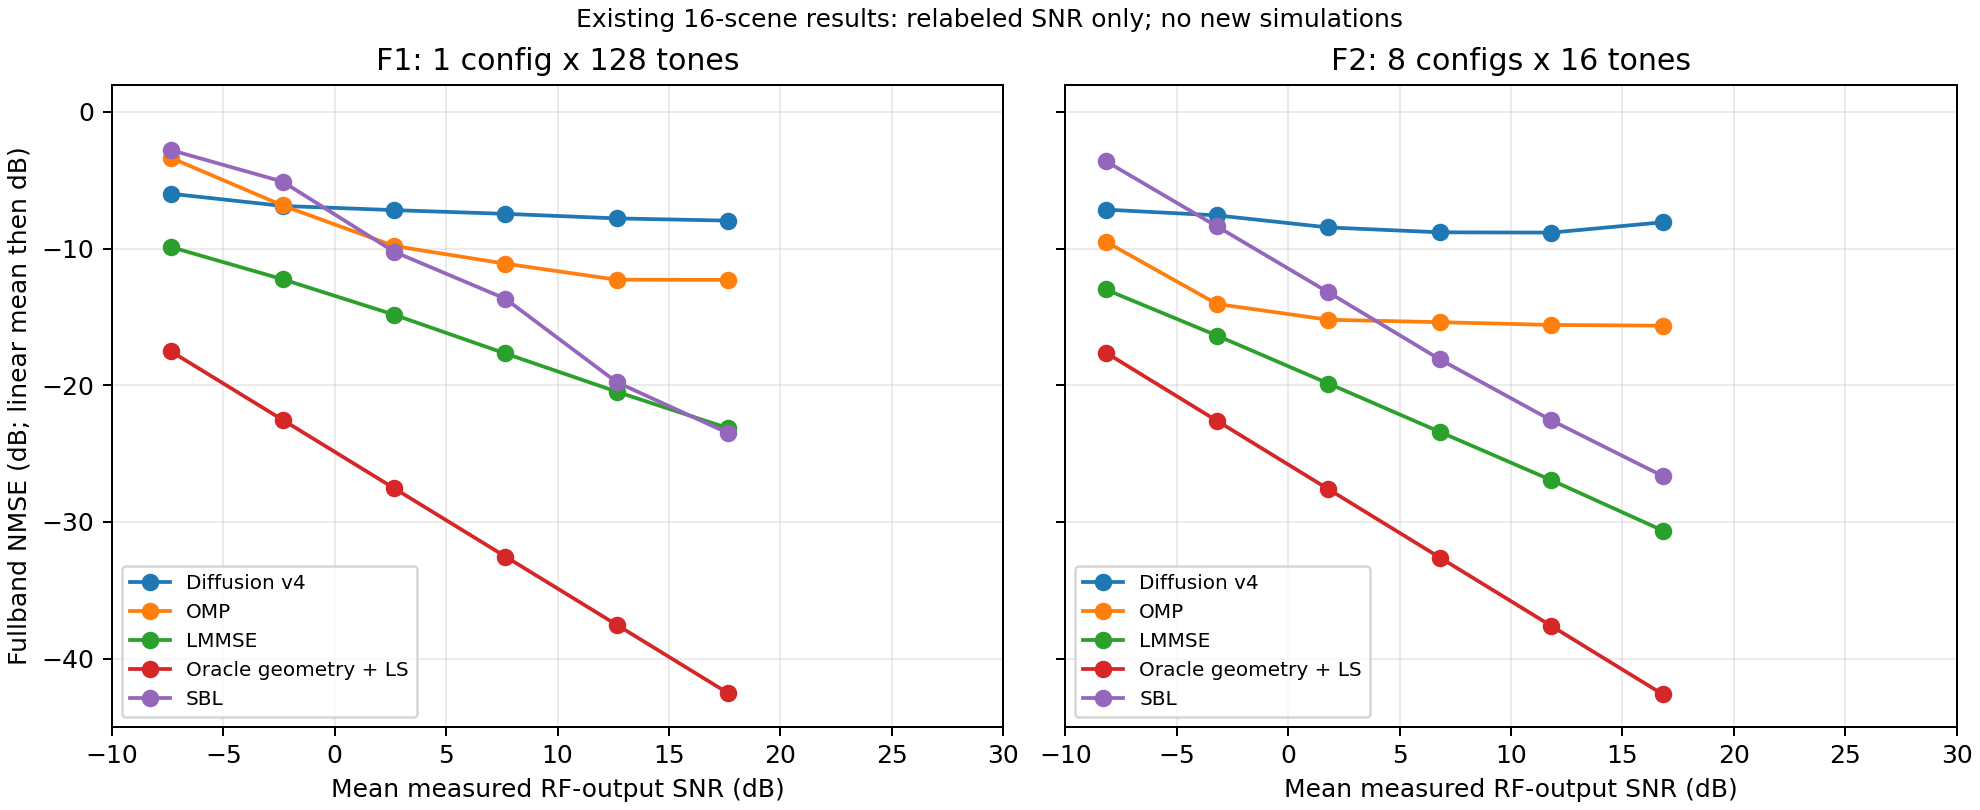

The data file committed next to this chart (first rows):
schedule, array_reference_snr_db, estimator, mean_rf_output_snr_db, nmse_db, rf_snr_min, rf_snr_max
frequency_single_shot_C2_J1_K128, 45.0, diffusion_mean, -7.34, -5.994, -9.279, -5.941
frequency_single_shot_C2_J1_K128, 45.0, grid_omp_3d, -7.34, -3.371, -9.279, -5.941
frequency_single_shot_C2_J1_K128, 45.0, lmmse, -7.34, -9.896, -9.279, -5.941
frequency_single_shot_C2_J1_K128, 45.0, oracle_geometry_ls, -7.34, -17.53, -9.279, -5.941
frequency_single_shot_C2_J1_K128, 45.0, sbl_jointfreq_3d, -7.34, -2.802, -9.279, -5.941
frequency_single_shot_C2_J1_K128, 50.0, diffusion_mean, -2.34, -6.883, -4.279, -0.9411
frequency_single_shot_C2_J1_K128, 50.0, grid_omp_3d, -2.34, -6.85, -4.279, -0.9411
frequency_single_shot_C2_J1_K128, 50.0, lmmse, -2.34, -12.24, -4.279, -0.9411
frequency_single_shot_C2_J1_K128, 50.0, oracle_geometry_ls, -2.34, -22.53, -4.279, -0.9411
frequency_single_shot_C2_J1_K128, 50.0, sbl_jointfreq_3d, -2.34, -5.104, -4.279, -0.9411
frequency_single_shot_C2_J1_K128, 55.0, diffusion_mean, 2.66, -7.19, 0.7212, 4.059
frequency_single_shot_C2_J1_K128, 55.0, grid_omp_3d, 2.66, -9.812, 0.7212, 4.059
frequency_single_shot_C2_J1_K128, 55.0, lmmse, 2.66, -14.84, 0.7212, 4.059
frequency_single_shot_C2_J1_K128, 55.0, oracle_geometry_ls, 2.66, -27.53, 0.7212, 4.059
frequency_single_shot_C2_J1_K128, 55.0, sbl_jointfreq_3d, 2.66, -10.23, 0.7212, 4.059
frequency_single_shot_C2_J1_K128, 60.0, diffusion_mean, 7.66, -7.461, 5.721, 9.059
frequency_single_shot_C2_J1_K128, 60.0, grid_omp_3d, 7.66, -11.11, 5.721, 9.059
frequency_single_shot_C2_J1_K128, 60.0, lmmse, 7.66, -17.68, 5.721, 9.059
frequency_single_shot_C2_J1_K128, 60.0, oracle_geometry_ls, 7.66, -32.53, 5.721, 9.059
frequency_single_shot_C2_J1_K128, 60.0, sbl_jointfreq_3d, 7.66, -13.67, 5.721, 9.059
frequency_single_shot_C2_J1_K128, 65.0, diffusion_mean, 12.66, -7.795, 10.72, 14.06
frequency_single_shot_C2_J1_K128, 65.0, grid_omp_3d, 12.66, -12.28, 10.72, 14.06
frequency_single_shot_C2_J1_K128, 65.0, lmmse, 12.66, -20.47, 10.72, 14.06
frequency_single_shot_C2_J1_K128, 65.0, oracle_geometry_ls, 12.66, -37.53, 10.72, 14.06
frequency_single_shot_C2_J1_K128, 65.0, sbl_jointfreq_3d, 12.66, -19.78, 10.72, 14.06
frequency_single_shot_C2_J1_K128, 70.0, diffusion_mean, 17.66, -7.958, 15.72, 19.06
frequency_single_shot_C2_J1_K128, 70.0, grid_omp_3d, 17.66, -12.29, 15.72, 19.06
frequency_single_shot_C2_J1_K128, 70.0, lmmse, 17.66, -23.15, 15.72, 19.06
frequency_single_shot_C2_J1_K128, 70.0, oracle_geometry_ls, 17.66, -42.53, 15.72, 19.06
frequency_single_shot_C2_J1_K128, 70.0, sbl_jointfreq_3d, 17.66, -23.5, 15.72, 19.06
tensor_structured_J8_K16_RE128, 45.0, diffusion_mean, -8.188, -7.152, -8.657, -7.833
tensor_structured_J8_K16_RE128, 45.0, grid_omp_3d, -8.188, -9.494, -8.657, -7.833
tensor_structured_J8_K16_RE128, 45.0, lmmse, -8.188, -12.99, -8.657, -7.833
tensor_structured_J8_K16_RE128, 45.0, oracle_geometry_ls, -8.188, -17.61, -8.657, -7.833
tensor_structured_J8_K16_RE128, 45.0, sbl_jointfreq_3d, -8.188, -3.603, -8.657, -7.833
tensor_structured_J8_K16_RE128, 50.0, diffusion_mean, -3.188, -7.574, -3.657, -2.833
tensor_structured_J8_K16_RE128, 50.0, grid_omp_3d, -3.188, -14.06, -3.657, -2.833
tensor_structured_J8_K16_RE128, 50.0, lmmse, -3.188, -16.37, -3.657, -2.833
tensor_structured_J8_K16_RE128, 50.0, oracle_geometry_ls, -3.188, -22.61, -3.657, -2.833
tensor_structured_J8_K16_RE128, 50.0, sbl_jointfreq_3d, -3.188, -8.384, -3.657, -2.833
tensor_structured_J8_K16_RE128, 55.0, diffusion_mean, 1.812, -8.457, 1.343, 2.167
tensor_structured_J8_K16_RE128, 55.0, grid_omp_3d, 1.812, -15.21, 1.343, 2.167
tensor_structured_J8_K16_RE128, 55.0, lmmse, 1.812, -19.88, 1.343, 2.167
tensor_structured_J8_K16_RE128, 55.0, oracle_geometry_ls, 1.812, -27.61, 1.343, 2.167
tensor_structured_J8_K16_RE128, 55.0, sbl_jointfreq_3d, 1.812, -13.21, 1.343, 2.167
tensor_structured_J8_K16_RE128, 60.0, diffusion_mean, 6.812, -8.812, 6.343, 7.167
tensor_structured_J8_K16_RE128, 60.0, grid_omp_3d, 6.812, -15.39, 6.343, 7.167
tensor_structured_J8_K16_RE128, 60.0, lmmse, 6.812, -23.42, 6.343, 7.167
tensor_structured_J8_K16_RE128, 60.0, oracle_geometry_ls, 6.812, -32.61, 6.343, 7.167
tensor_structured_J8_K16_RE128, 60.0, sbl_jointfreq_3d, 6.812, -18.11, 6.343, 7.167
tensor_structured_J8_K16_RE128, 65.0, diffusion_mean, 11.81, -8.834, 11.34, 12.17
tensor_structured_J8_K16_RE128, 65.0, grid_omp_3d, 11.81, -15.59, 11.34, 12.17
tensor_structured_J8_K16_RE128, 65.0, lmmse, 11.81, -26.94, 11.34, 12.17
tensor_structured_J8_K16_RE128, 65.0, oracle_geometry_ls, 11.81, -37.61, 11.34, 12.17
tensor_structured_J8_K16_RE128, 65.0, sbl_jointfreq_3d, 11.81, -22.56, 11.34, 12.17
tensor_structured_J8_K16_RE128, 70.0, diffusion_mean, 16.81, -8.079, 16.34, 17.17
tensor_structured_J8_K16_RE128, 70.0, grid_omp_3d, 16.81, -15.65, 16.34, 17.17
tensor_structured_J8_K16_RE128, 70.0, lmmse, 16.81, -30.63, 16.34, 17.17
tensor_structured_J8_K16_RE128, 70.0, oracle_geometry_ls, 16.81, -42.61, 16.34, 17.17
tensor_structured_J8_K16_RE128, 70.0, sbl_jointfreq_3d, 16.81, -26.64, 16.34, 17.17
